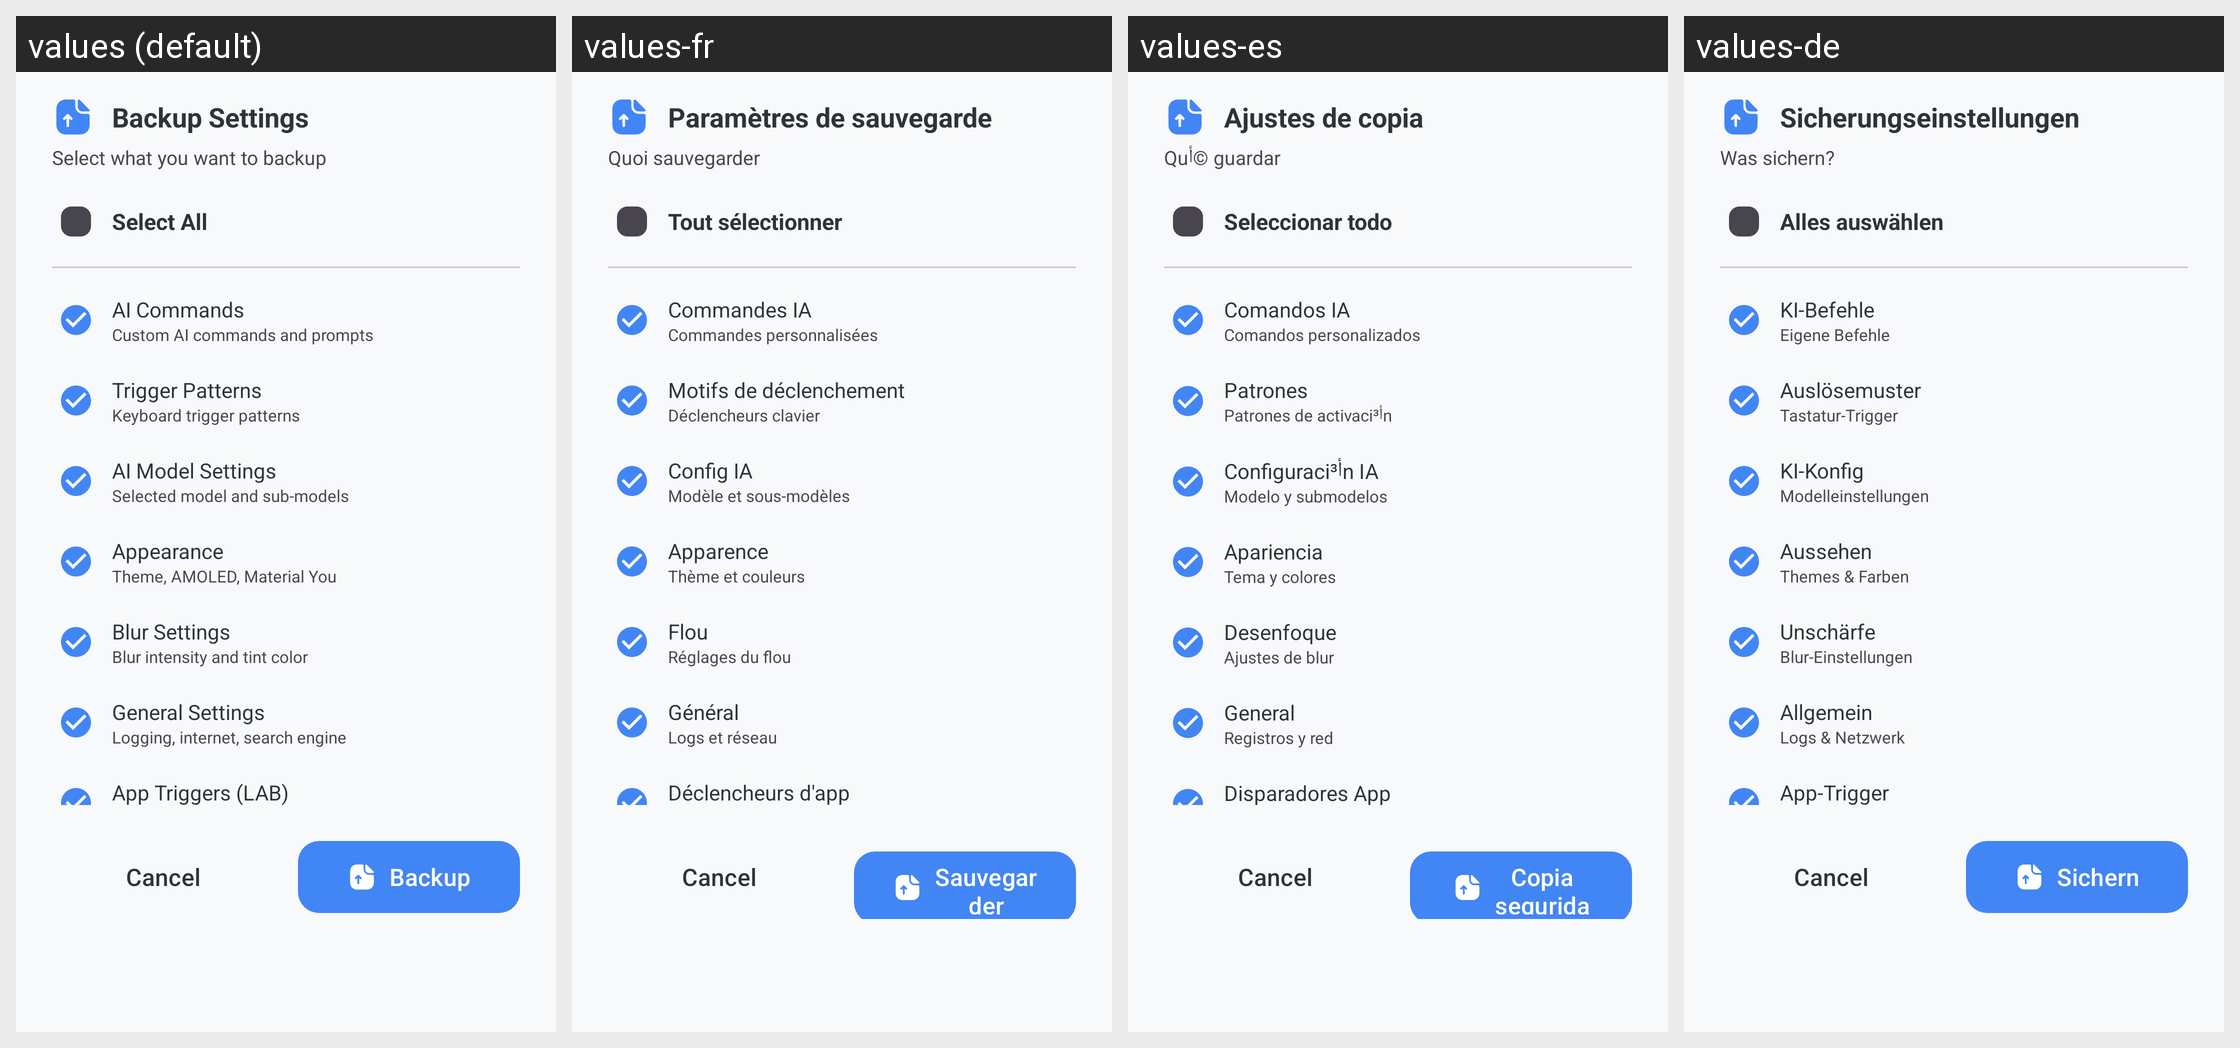

Here is an Android app screen in its default locale and in the app's own translations. Write out the translated-string differences for the strings that appear on this screen.
Android screen res/layout/bottom_sheet_backup_options.xml rendered under 4 locales, left to right: values (default), values-fr, values-es, values-de. Device: Nexus 5 (rendered at 1080×1920; each locale shown at half size, 540×960, under a caption strip naming it); theme Theme.KGPT.
Other locales in the repository, not shown: values-ar, values-bn, values-hi, values-id, values-it, values-ja, values-ko, values-nl, values-pl, values-pt, values-ru, values-sw, values-th, values-tr, values-ur, values-vi, values-zh.
Strings drawn on this screen, with the default value and each locale's value (text and hints the layout hard-codes, and strings that could not be matched under every locale, appear in the picture but are not listed):

backup_settings_title
  values: Backup Settings
  values-fr: Paramètres de sauvegarde
  values-es: Ajustes de copia
  values-de: Sicherungseinstellungen

backup_settings_desc
  values: Select what you want to backup
  values-fr: Quoi sauvegarder
  values-es: Quأ© guardar
  values-de: Was sichern?

select_all
  values: Select All
  values-fr: Tout sélectionner
  values-es: Seleccionar todo
  values-de: Alles auswählen

option_ai_commands
  values: AI Commands
  values-fr: Commandes IA
  values-es: Comandos IA
  values-de: KI-Befehle

option_ai_commands_desc
  values: Custom AI commands and prompts
  values-fr: Commandes personnalisées
  values-es: Comandos personalizados
  values-de: Eigene Befehle

option_trigger_patterns
  values: Trigger Patterns
  values-fr: Motifs de déclenchement
  values-es: Patrones
  values-de: Auslösemuster

option_trigger_patterns_desc
  values: Keyboard trigger patterns
  values-fr: Déclencheurs clavier
  values-es: Patrones de activaciأ³n
  values-de: Tastatur-Trigger

option_ai_model
  values: AI Model Settings
  values-fr: Config IA
  values-es: Configuraciأ³n IA
  values-de: KI-Konfig

option_ai_model_desc
  values: Selected model and sub-models
  values-fr: Modèle et sous-modèles
  values-es: Modelo y submodelos
  values-de: Modelleinstellungen

option_appearance
  values: Appearance
  values-fr: Apparence
  values-es: Apariencia
  values-de: Aussehen

option_appearance_desc
  values: Theme, AMOLED, Material You
  values-fr: Thème et couleurs
  values-es: Tema y colores
  values-de: Themes & Farben

option_blur
  values: Blur Settings
  values-fr: Flou
  values-es: Desenfoque
  values-de: Unschärfe

option_blur_desc
  values: Blur intensity and tint color
  values-fr: Réglages du flou
  values-es: Ajustes de blur
  values-de: Blur-Einstellungen

option_general
  values: General Settings
  values-fr: Général
  values-es: General
  values-de: Allgemein

option_general_desc
  values: Logging, internet, search engine
  values-fr: Logs et réseau
  values-es: Registros y red
  values-de: Logs & Netzwerk

option_app_triggers
  values: App Triggers (LAB)
  values-fr: Déclencheurs d'app
  values-es: Disparadores App
  values-de: App-Trigger

action_backup
  values: Backup
  values-fr: Sauvegarder
  values-es: Copia seguridad
  values-de: Sichern
